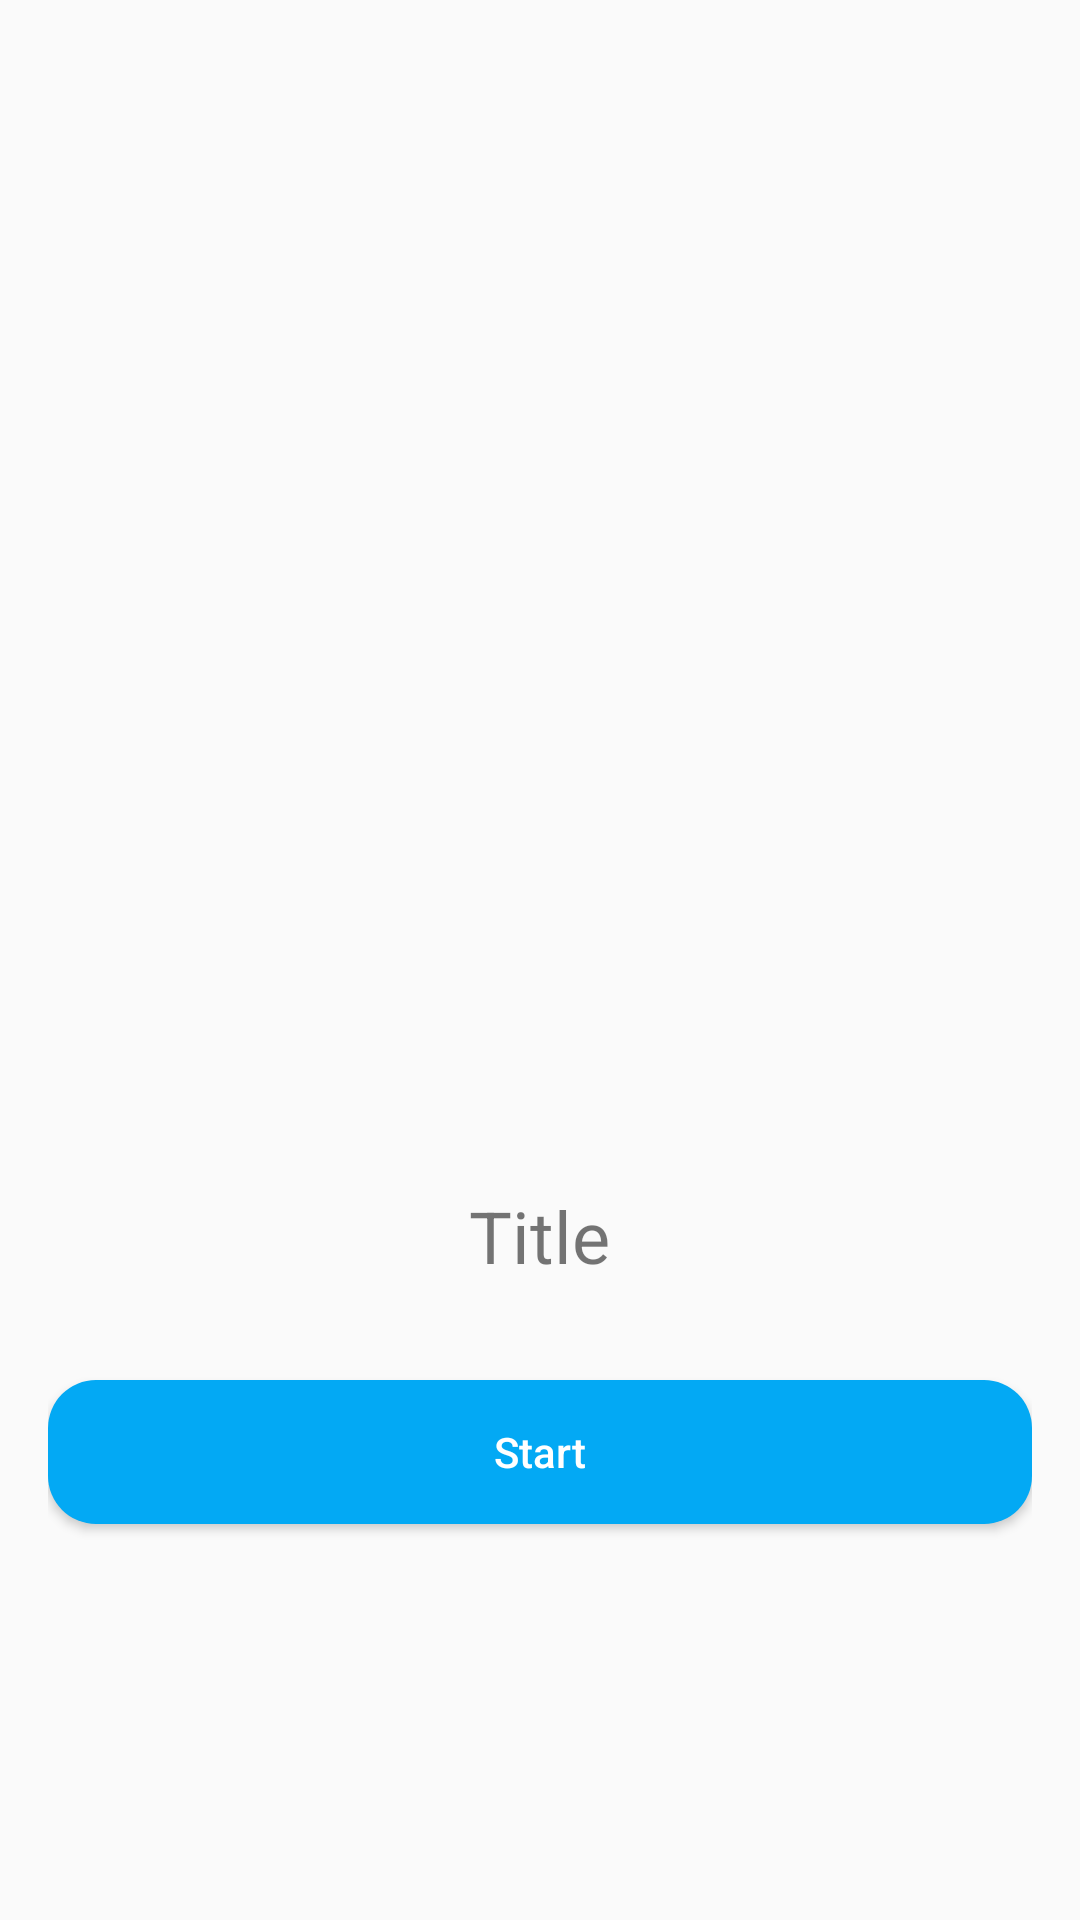

Layout XML and referenced resources for this Android screen:
<!-- AndroidManifest.xml: application theme Theme.TaskApp31 -->
<!-- res/layout/pager_board.xml -->
<?xml version="1.0" encoding="utf-8"?>
<LinearLayout xmlns:android="http://schemas.android.com/apk/res/android"
    android:layout_width="match_parent"
    android:layout_height="match_parent"
    android:gravity="center"
    android:orientation="vertical"
    android:padding="16dp">

    <ImageView
        android:layout_width="200dp"
        android:layout_height="200dp"
        android:src="@mipmap/ic_launcher_round" />

    <TextView
        android:id="@+id/textTitle"
        android:layout_width="wrap_content"
        android:layout_height="wrap_content"
        android:layout_marginTop="64dp"
        android:text="Title"
        android:textSize="24sp" />

    <Button
        android:id="@+id/btnStart"
        android:layout_width="match_parent"
        android:layout_height="wrap_content"
        android:layout_marginTop="32dp"
        android:text="Start" />

</LinearLayout>
<!-- resources referenced by this layout -->
<resources>
  <style name="Theme.TaskApp31" parent="Theme.MaterialComponents.DayNight.DarkActionBar.Bridge">
          
          <item name="colorPrimary">@color/purple_500</item>
          <item name="colorPrimaryVariant">@color/purple_700</item>
          <item name="colorOnPrimary">@color/white</item>
          
          <item name="colorSecondary">@color/teal_200</item>
          <item name="colorSecondaryVariant">@color/teal_700</item>
          <item name="colorOnSecondary">@color/black</item>
          
          <item name="android:statusBarColor" tools:targetApi="l">?attr/colorPrimaryVariant</item>
          <item name="buttonStyle">@style/ButtonStyle</item>
          
      </style>
  <style name="ButtonStyle" parent="Widget.AppCompat.Button">
          <item name="android:background">@drawable/bg_button</item>
          <item name="android:textColor">@android:color/white</item>
          <item name="android:textAllCaps">false</item>
      </style>
  <!-- drawable bg_button (drawable) -->
  <?xml version="1.0" encoding="utf-8"?>
  <selector xmlns:android="http://schemas.android.com/apk/res/android">
      <item android:state_pressed="false">
          <shape>
              <solid android:color="#03A9F4"/>
              <corners android:radius="16dp"/>
          </shape>
      </item>
      <item android:state_pressed="true">
          <shape>
              <solid android:color="#00BCD4"/>
              <corners android:radius="16dp"/>
          </shape>
      </item>
  </selector>
  <!-- not gathered from this repository: default colours our renderer supplied (Android Studio template values) -->
  <color name="purple_500">#FF6200EE</color>
  <color name="purple_700">#FF3700B3</color>
  <color name="teal_200">#FF03DAC5</color>
  <color name="teal_700">#FF018786</color>
  <color name="black">#FF000000</color>
  <color name="white">#FFFFFFFF</color>
</resources>
